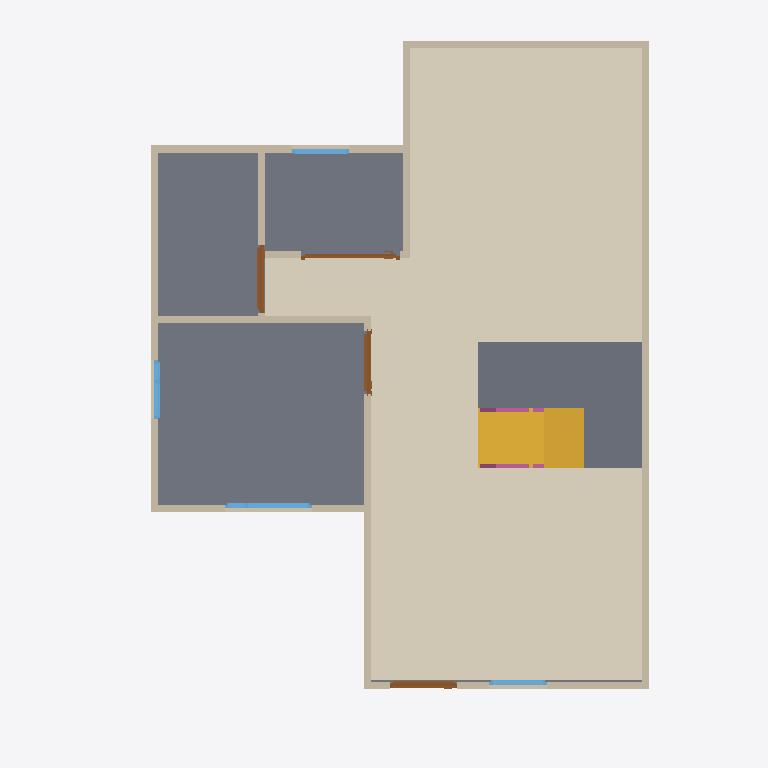
Plan cut of the same IFC building model at storey 'GF' (level 0.00 m, cut at 1.40 m), seen from above with north up, elements coloured by IFC class: 13 walls (beige), 4 doors (brown), 4 windows (light blue), 3 slabs (grey), 2 railings (pink), 1 covering (cream), 1 stair flight (yellow). Cut surfaces are drawn darker.
Extent 10.0 m × 10.0 m × 7.1 m (x, y, z). Storeys (3): GF at 0.00 m; 2F at 3.00 m; Roof at 6.00 m. Elements (69): 29 IfcWall, 12 IfcRailing, 10 IfcDoor, 9 IfcWindow, 5 IfcSlab, 2 IfcStairFlight, 1 IfcCovering, 1 IfcRoof.

HEADER;
FILE_DESCRIPTION(('ViewDefinition[DesignTransferView]'),'2;1');
FILE_NAME('s04-activity.ifc','2026-10-06T16:56:36+08:00',(''),(''),'IfcOpenShell 0.8.5-post1','Bonsai 0.8.5-post1','Nobody');
FILE_SCHEMA(('IFC4'));
ENDSEC;
DATA;
#1=IFCPROJECT('1u0eWZfjT7P82Blc7RhKEA',$,'My Project',$,$,$,$,(#10,#22),#5);
#27=IFCSITE('0vrOcHcOT6J8nzUJla6V0R',$,'My Site',$,$,#50,$,$,$,$,$,$,$,$);
#33=IFCBUILDING('1h2r4jUqH2lfD9$Na7zWzl',$,'My Building',$,$,#56,$,$,$,$,$,$);
#39=IFCBUILDINGSTOREY('3A$ayLe850y9$09jngp5du',$,'2F',$,$,#9003,$,$,$,$);
#63=IFCBUILDINGSTOREY('0wJWa_EtXE08GUcHf3D34j',$,'GF',$,$,#79,$,$,$,$);
#12735=IFCBUILDINGSTOREY('3mN$WW92D9hwPzyhc6BCuk',$,'Roof',$,$,#12756,$,$,$,$);
#12813=IFCCOVERING('3sKE0nN0D2uA4CEsr5W5mE',$,'Covering',$,$,#12832,#12827,$,$);
#1237=IFCSLAB('0eIpKK2c98nQgL925iPTrx',$,'Slab',$,$,#1245,#1252,$,$);
#13001=IFCSLAB('2Diu_J_sv2QwYYKGXOJpFM',$,'Slab',$,$,#13787,#13016,$,$);
#14271=IFCSLAB('2Y2hXrAKLD5hfbT$taWqHu',$,'Slab',$,$,#15394,#14286,$,$);
#12906=IFCSTAIRFLIGHT('1dWMlBWDD7PQL4VuKyilk_',$,'StairFlight',$,$,#13792,#12915,$,8,7,0.22499999403953552,0.25,.STRAIGHT.);
#232=IFCWALL('0NVg9r4CjD7uFDh2LY10wn',$,'Wall',$,$,#243,#238,$,$);
#332=IFCWALL('38w3lz1w1FzxOTU39VR6RM',$,'Wall',$,$,#647,#338,$,$);
#307=IFCWALL('1uYx8e8w138e8997_CmIfY',$,'Wall',$,$,#318,#313,$,$);
#257=IFCWALL('1IKQ4HAUj4U9I6zqPJHihW',$,'Wall',$,$,#556,#263,$,$);
#788=IFCWALL('2bMA9IgqP7L9dlai9qGuxq',$,'Wall',$,$,#799,#794,$,$);
#4874=IFCWALL('0YOErtzXX8eg0cbrEs1fgS',$,'Wall',$,$,#4930,#4880,$,$);
#382=IFCWALL('0YqYF7KxjBww7LLhPiMpjk',$,'Wall',$,$,#711,#388,$,$);
#357=IFCWALL('1j5J2B8NH7th0G06ok1jkb',$,'Wall',$,$,#679,#363,$,$);
#763=IFCWALL('1lDQ_XRZT9IQNhBZuX9x5O',$,'Wall',$,$,#774,#769,$,$);
#282=IFCWALL('0bJqWNjfr9qfcrm11Wm2Cj',$,'Wall',$,$,#588,#288,$,$);
#963=IFCWALL('3W7msauaTCmfTqPX0OdIP_',$,'Wall',$,$,#1126,#969,$,$);
#893=IFCWALL('32HCrBhBPDWgNS5kvJTVSz',$,'Wall',$,$,#935,#899,$,$);
#2212=IFCDOOR('0mDSsIpUvA$9UQB0GW60Em',$,'Door',$,$,#10657,#2221,$,2.0,0.9536654353141785,$,.SINGLE_SWING_LEFT.,$);
#4971=IFCDOOR('0KHbvls0fFw9Yd9kmDMxoQ',$,'Door',$,$,#10642,#4979,$,2.0,0.9536654353141785,$,.SINGLE_SWING_LEFT.,$);
#1675=IFCDOOR('0bVQUONhbEouT_fZQXCTC1',$,'Door',$,$,#10527,#1684,$,2.0,0.8967298269271851,$,.SINGLE_SWING_RIGHT.,$);
#3535=IFCWINDOW('0cXsIjBpj27eIFKX6NtBmC',$,'Window',$,$,#11232,#3545,$,0.8999999761581421,1.218546986579895,$,.DOUBLE_PANEL_VERTICAL.,$);
#10228=IFCDOOR('3wXRsUGmr2NPla75ptt1er',$,'Door',$,$,#10412,#10237,$,2.0,1.3883663415908813,$,.SLIDING_TO_RIGHT.,$);
#3948=IFCWINDOW('2pUMjURKr1_uBxEKQhFWtR',$,'Window',$,$,#5652,#3958,$,0.8999999761581421,0.8350120782852173,$,.DOUBLE_PANEL_VERTICAL.,$);
#988=IFCWALL('0BvH43miLEke_azE$vcMZV',$,'Wall',$,$,#1171,#994,$,$);
#4288=IFCWINDOW('3dgT98sf15$gDaK8yS88B$',$,'Window',$,$,#5657,#4298,$,0.8999999761581421,0.8075286746025085,$,.SINGLE_PANEL.,$);
#5444=IFCWINDOW('2UMeDAIbj6MgFjN$03TI9Y',$,'Window',$,$,#5617,#5453,$,0.8999999761581421,0.8096023797988892,$,.SINGLE_PANEL.,$);
#15170=IFCRAILING('18OOiWauv36ug8VYk5XqXV',$,'Railing',$,'FRAMELESS_PANEL',#15315,#15179,$,.USERDEFINED.);
#15316=IFCRAILING('3h4J7P3cH8OP9j7w1NsaDw',$,'Railing',$,'FRAMELESS_PANEL',#15760,#15329,$,.USERDEFINED.);
ENDSEC;
